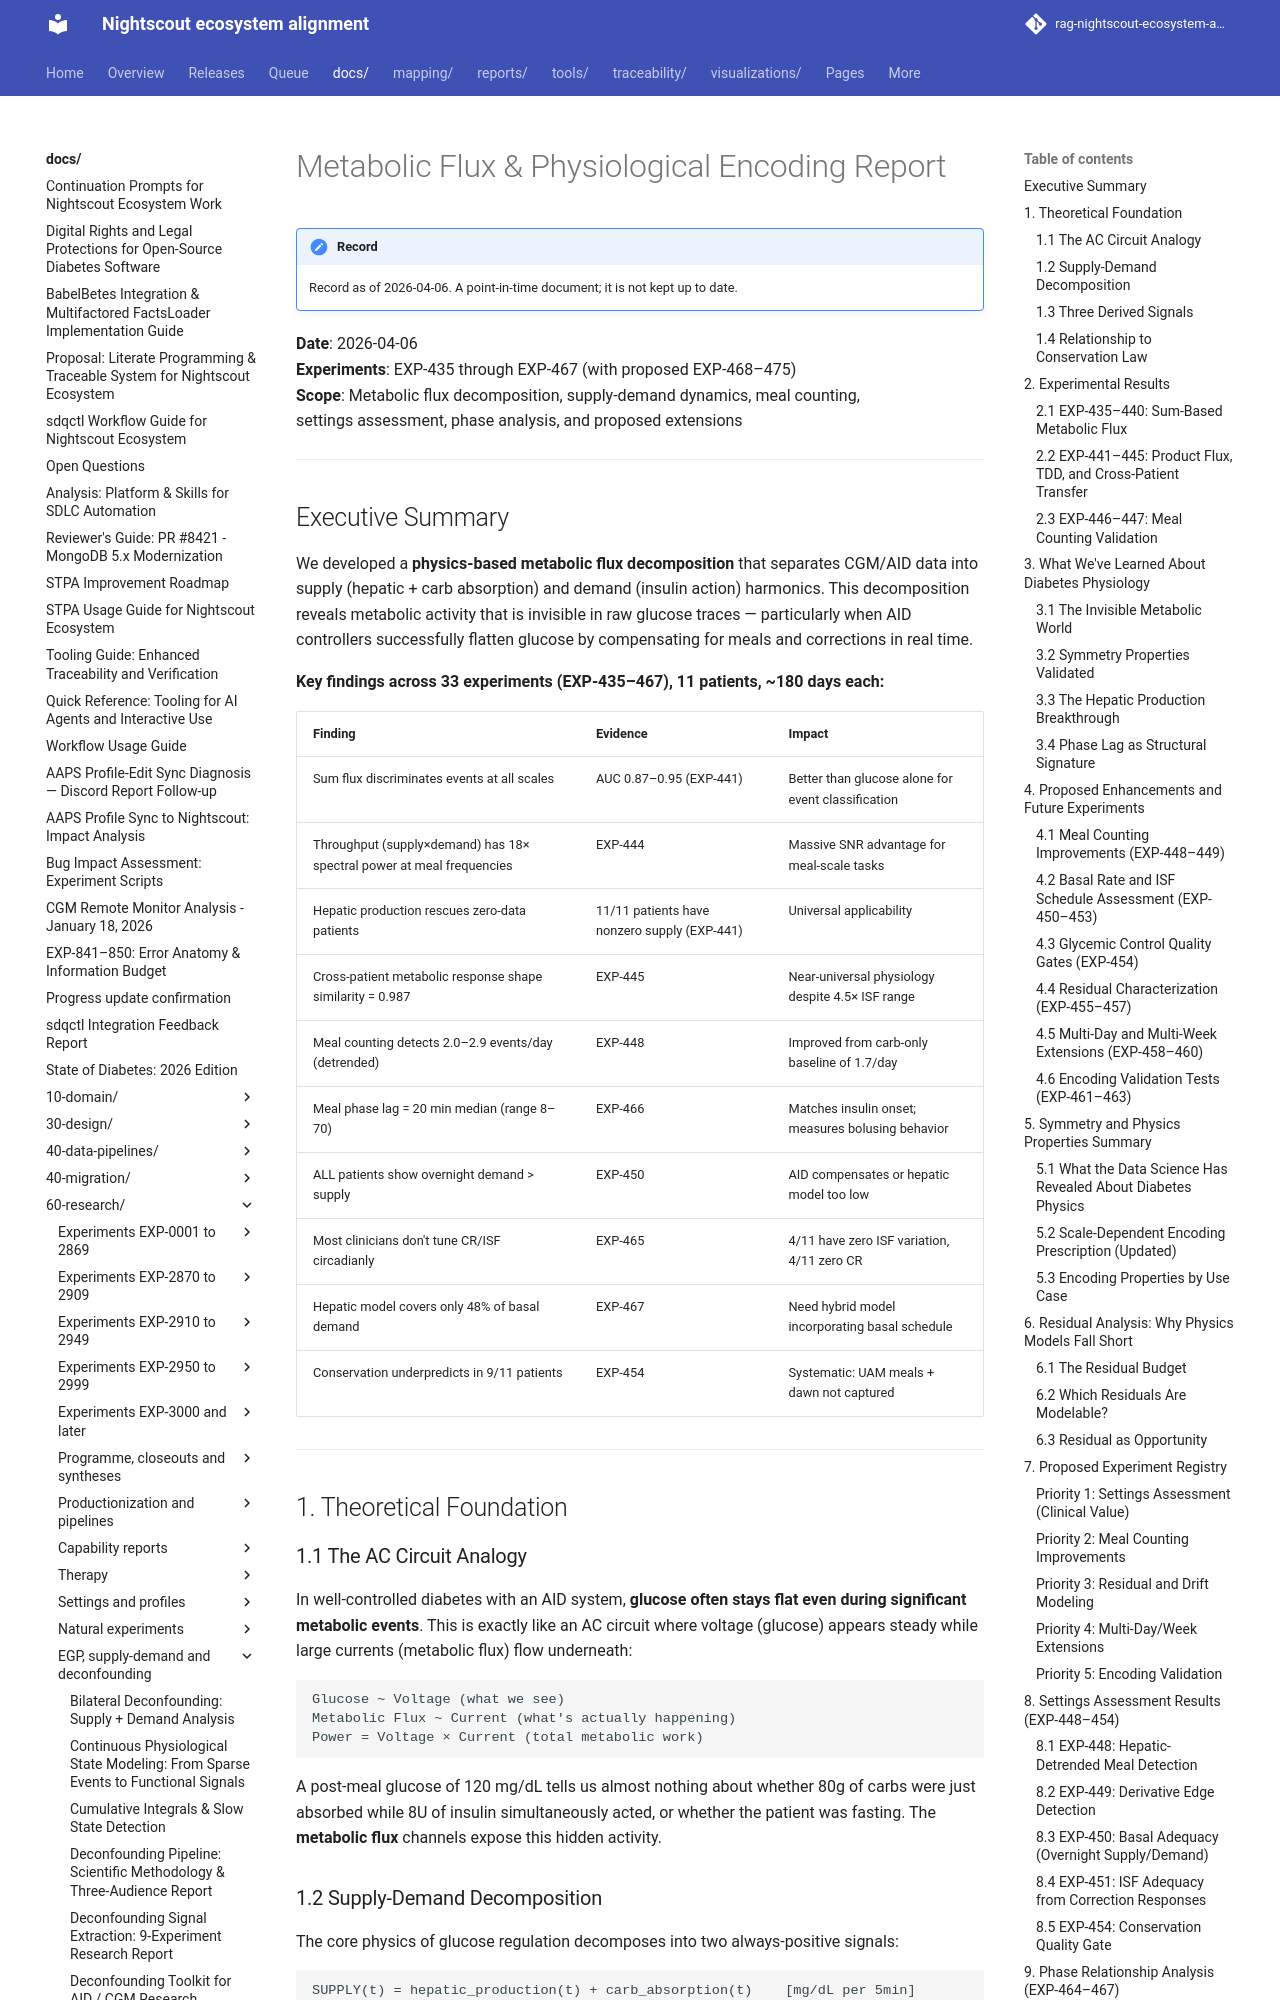

repository: bewest/rag-nightscout-ecosystem-alignment · page: docs/60-research/metabolic-flux-report-2026-04-06.html · generator: mkdocs

# Metabolic Flux & Physiological Encoding Report

**Date**: 2026-04-06  
**Experiments**: EXP-435 through EXP-467 (with proposed EXP-468–475)  
**Scope**: Metabolic flux decomposition, supply-demand dynamics, meal counting,  
settings assessment, phase analysis, and proposed extensions  

---

## Executive Summary

We developed a **physics-based metabolic flux decomposition** that separates CGM/AID
data into supply (hepatic + carb absorption) and demand (insulin action) harmonics.
This decomposition reveals metabolic activity that is invisible in raw glucose traces —
particularly when AID controllers successfully flatten glucose by compensating for meals
and corrections in real time.

**Key findings across 33 experiments (EXP-435–467), 11 patients, ~180 days each:**

| Finding | Evidence | Impact |
|---------|----------|--------|
| Sum flux discriminates events at all scales | AUC 0.87–0.95 (EXP-441) | Better than glucose alone for event classification |
| Throughput (supply×demand) has 18× spectral power at meal frequencies | EXP-444 | Massive SNR advantage for meal-scale tasks |
| Hepatic production rescues zero-data patients | 11/11 patients have nonzero supply (EXP-441) | Universal applicability |
| Cross-patient metabolic response shape similarity = 0.987 | EXP-445 | Near-universal physiology despite 4.5× ISF range |
| Meal counting detects 2.0–2.9 events/day (detrended) | EXP-448 | Improved from carb-only baseline of 1.7/day |
| Meal phase lag = 20 min median (range 8–70) | EXP-466 | Matches insulin onset; measures bolusing behavior |
| ALL patients show overnight demand > supply | EXP-450 | AID compensates or hepatic model too low |
| Most clinicians don't tune CR/ISF circadianly | EXP-465 | 4/11 have zero ISF variation, 4/11 zero CR |
| Hepatic model covers only 48% of basal demand | EXP-467 | Need hybrid model incorporating basal schedule |
| Conservation underpredicts in 9/11 patients | EXP-454 | Systematic: UAM meals + dawn not captured |

---

## 1. Theoretical Foundation

### 1.1 The AC Circuit Analogy

In well-controlled diabetes with an AID system, **glucose often stays flat even during
significant metabolic events**. This is exactly like an AC circuit where voltage (glucose)
appears steady while large currents (metabolic flux) flow underneath:

```
Glucose ~ Voltage (what we see)
Metabolic Flux ~ Current (what's actually happening)
Power = Voltage × Current (total metabolic work)
```

A post-meal glucose of 120 mg/dL tells us almost nothing about whether 80g of carbs
were just absorbed while 8U of insulin simultaneously acted, or whether the patient was
fasting. The **metabolic flux** channels expose this hidden activity.
